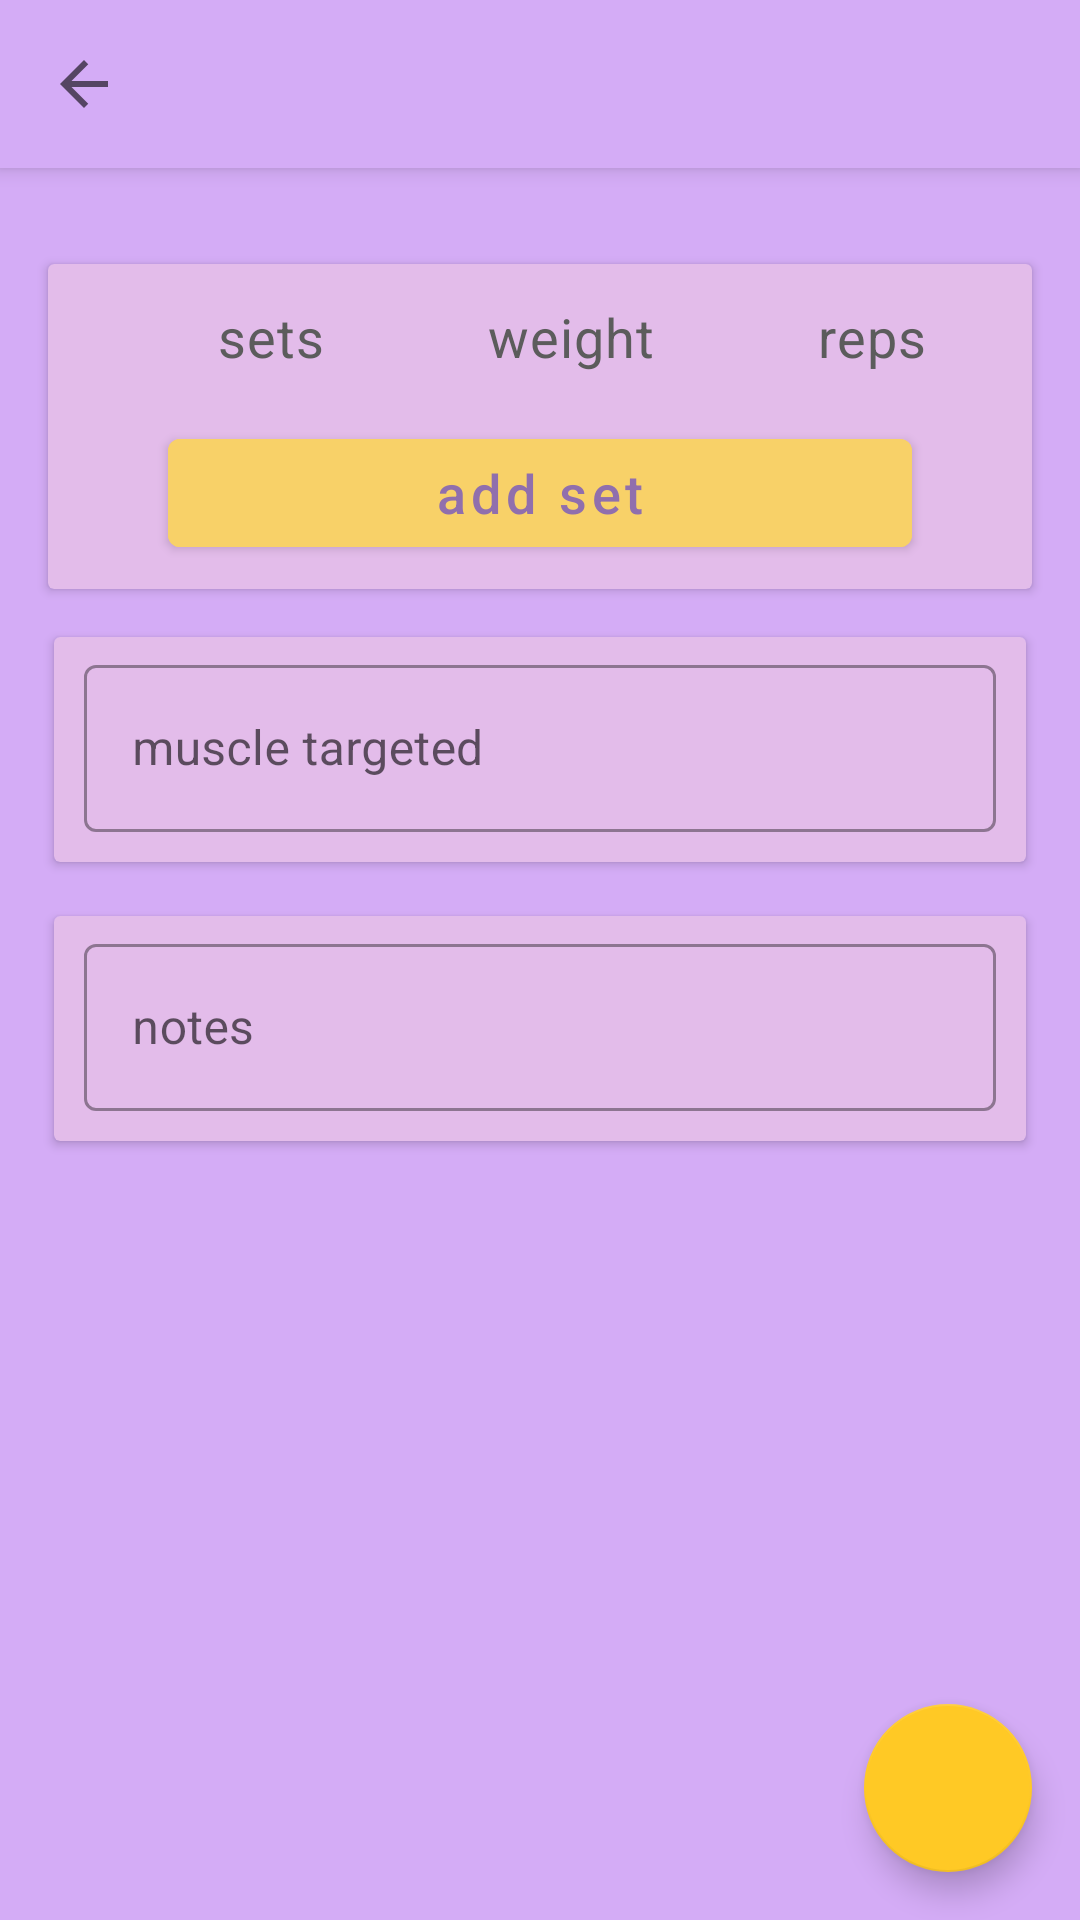

Layout XML and referenced resources for this Android screen:
<!-- AndroidManifest.xml: application theme Theme.GymRoutine -->
<!-- res/layout/fragment_edit_workout.xml -->
<?xml version="1.0" encoding="utf-8"?>
<layout xmlns:android="http://schemas.android.com/apk/res/android"
    xmlns:app="http://schemas.android.com/apk/res-auto"
    xmlns:tools="http://schemas.android.com/tools"
    tools:context=".ui.main.fragments.EditWorkoutFragment">

    <androidx.coordinatorlayout.widget.CoordinatorLayout
        android:layout_width="match_parent"
        android:layout_height="match_parent"
        android:background="@color/colorPrimary">

        <com.google.android.material.appbar.AppBarLayout
            android:id="@+id/edit_workout_appbar_layout"
            android:layout_width="match_parent"
            android:layout_height="wrap_content"
            app:liftOnScroll="false">

            <com.google.android.material.appbar.MaterialToolbar
                android:id="@+id/edit_workout_top_appbar"
                style="@style/Widget.MaterialComponents.Toolbar.Primary"
                android:layout_width="match_parent"
                android:layout_height="?attr/actionBarSize"
                app:navigationIcon="@drawable/ic_navigation_24dp"
                app:titleTextColor="@color/black" />

        </com.google.android.material.appbar.AppBarLayout>

        <androidx.core.widget.NestedScrollView
            android:layout_width="match_parent"
            android:layout_height="match_parent"
            app:layout_behavior="@string/appbar_scrolling_view_behavior">

            <LinearLayout
                android:layout_width="match_parent"
                android:layout_height="wrap_content"
                android:orientation="vertical">

                <androidx.cardview.widget.CardView
                    android:layout_width="match_parent"
                    android:layout_height="wrap_content"
                    android:layout_margin="16dp"
                    app:cardBackgroundColor="@color/cardviewBackground">

                    <LinearLayout
                        android:id="@+id/group_et_container"
                        android:layout_width="match_parent"
                        android:layout_height="wrap_content"
                        android:gravity="center"
                        android:orientation="horizontal"
                        android:visibility="gone">

                        <EditText
                            android:id="@+id/new_group_et"
                            android:layout_width="250dp"
                            android:layout_height="wrap_content"
                            android:layout_marginStart="16dp"
                            android:layout_marginLeft="16dp" />

                        <ImageButton
                            android:id="@+id/new_group_done_btn"
                            android:layout_width="wrap_content"
                            android:layout_height="wrap_content"
                            android:layout_gravity="center"
                            android:src="@drawable/ic_done_24"
                            android:tint="@color/colorHighlight"
                            app:backgroundTint="@color/cardviewBackground" />

                    </LinearLayout>

                    <Spinner
                        android:id="@+id/group_spinner"
                        android:layout_width="match_parent"
                        android:layout_height="match_parent"
                        android:layout_gravity="center"
                        android:background="@color/btns"
                        android:popupBackground="@color/spinnerItems"
                        android:spinnerMode="dropdown" />

                </androidx.cardview.widget.CardView>

                <androidx.cardview.widget.CardView
                    android:layout_width="match_parent"
                    android:layout_height="wrap_content"
                    android:layout_marginStart="16dp"
                    android:layout_marginEnd="16dp"
                    android:layout_marginBottom="16dp"
                    app:cardBackgroundColor="@color/cardviewBackground">

                    <LinearLayout
                        android:layout_width="match_parent"
                        android:layout_height="wrap_content"
                        android:orientation="vertical"
                        android:padding="8dp">

                        <LinearLayout
                            android:layout_width="match_parent"
                            android:layout_height="wrap_content"
                            android:layout_marginTop="4dp"
                            android:layout_marginBottom="8dp"
                            android:orientation="horizontal">

                            <Space
                                android:layout_width="wrap_content"
                                android:layout_height="wrap_content"
                                android:layout_weight="0.4" />

                            <TextView
                                style="@style/Widget.TipTime.TextView"
                                android:layout_width="wrap_content"
                                android:layout_height="wrap_content"
                                android:layout_weight="1"
                                android:gravity="center"
                                android:text="@string/sets_column_label"
                                android:textColor="@color/text_grey"
                                android:textSize="18sp" />

                            <TextView
                                style="@style/Widget.TipTime.TextView"
                                android:layout_width="wrap_content"
                                android:layout_height="wrap_content"
                                android:layout_weight="1"
                                android:gravity="center"
                                android:text="@string/weight_column_label"
                                android:textColor="@color/text_grey"
                                android:textSize="18sp" />

                            <TextView
                                style="@style/Widget.TipTime.TextView"
                                android:layout_width="wrap_content"
                                android:layout_height="wrap_content"
                                android:layout_weight="1"
                                android:gravity="center"
                                android:text="@string/reps_column_label"
                                android:textColor="@color/text_grey"
                                android:textSize="18sp" />
                        </LinearLayout>

                        <androidx.recyclerview.widget.RecyclerView
                            android:id="@+id/edit_set_list_recycler"
                            android:layout_width="match_parent"
                            android:layout_height="wrap_content" />

                        <com.google.android.material.button.MaterialButton
                            android:id="@+id/add_set_button"
                            android:layout_width="match_parent"
                            android:layout_height="match_parent"
                            android:layout_marginStart="32dp"
                            android:layout_marginLeft="32dp"
                            android:layout_marginTop="8dp"
                            android:layout_marginEnd="32dp"
                            android:layout_marginRight="32dp"
                            android:text="@string/add_set_label"
                            android:textAllCaps="false"
                            android:textColor="@color/colorPrimaryDark"
                            android:backgroundTint="@color/btns"
                            android:textSize="18sp" />

                    </LinearLayout>
                </androidx.cardview.widget.CardView>

                <androidx.cardview.widget.CardView
                    android:layout_width="match_parent"
                    android:layout_height="wrap_content"
                    android:layout_marginStart="18dp"
                    android:layout_marginEnd="18dp"
                    app:cardBackgroundColor="@color/cardviewBackground">

                    <com.google.android.material.textfield.TextInputLayout
                        style="@style/Widget.MaterialComponents.TextInputLayout.OutlinedBox"
                        android:layout_width="match_parent"
                        android:layout_height="wrap_content"
                        android:layout_marginStart="10dp"
                        android:layout_marginTop="4dp"
                        android:layout_marginEnd="10dp"
                        android:layout_marginBottom="10dp"
                        android:hint="@string/muscle_targeted">

                        <com.google.android.material.textfield.TextInputEditText
                            android:id="@+id/muscle_targeted_et"
                            android:layout_width="match_parent"
                            android:layout_height="wrap_content"
                            android:inputType="textMultiLine" />

                    </com.google.android.material.textfield.TextInputLayout>
                </androidx.cardview.widget.CardView>

                <androidx.cardview.widget.CardView
                    android:layout_width="match_parent"
                    android:layout_height="wrap_content"
                    android:layout_margin="18dp"
                    app:cardBackgroundColor="@color/cardviewBackground">

                    <com.google.android.material.textfield.TextInputLayout
                        style="@style/Widget.MaterialComponents.TextInputLayout.OutlinedBox"
                        android:layout_width="match_parent"
                        android:layout_height="wrap_content"
                        android:layout_marginStart="10dp"
                        android:layout_marginTop="4dp"
                        android:layout_marginEnd="10dp"
                        android:layout_marginBottom="10dp"
                        android:hint="@string/notes">

                        <com.google.android.material.textfield.TextInputEditText
                            android:id="@+id/workout_notes_et"
                            android:layout_width="match_parent"
                            android:layout_height="wrap_content"
                            android:inputType="textMultiLine" />

                    </com.google.android.material.textfield.TextInputLayout>
                </androidx.cardview.widget.CardView>
            </LinearLayout>
        </androidx.core.widget.NestedScrollView>

        <com.google.android.material.floatingactionbutton.FloatingActionButton
            android:id="@+id/edit_workout_done_fab"
            android:layout_width="wrap_content"
            android:layout_height="wrap_content"
            android:layout_gravity="bottom|end"
            android:layout_margin="16dp"
            android:src="@drawable/ic_check_mark_24"
            app:backgroundTint="@color/colorHighlight" />

    </androidx.coordinatorlayout.widget.CoordinatorLayout>
</layout>
<!-- resources referenced by this layout -->
<resources>
  <color name="black">#FF000000</color>
  <color name="btns">#F8D168</color>
  <color name="cardviewBackground">#E3BCEA</color>
  <color name="colorHighlight">#FFC925</color>
  <color name="colorPrimary">#D4ACF6</color>
  <color name="colorPrimaryDark">#906FAD</color>
  <color name="spinnerItems">#FFE39E</color>
  <color name="text_grey">#5C5C5C</color>
  <!-- drawable ic_done_24 (drawable) -->
  <vector xmlns:android="http://schemas.android.com/apk/res/android"
      android:width="24dp"
      android:height="24dp"
      android:viewportWidth="24"
      android:viewportHeight="24"
      android:tint="@color/acceptGroupCheck">
    <path
        android:fillColor="@android:color/white"
        android:pathData="M9,16.17L4.83,12l-1.42,1.41L9,19 21,7l-1.41,-1.41z"/>
  </vector>
  <!-- drawable ic_navigation_24dp (drawable-anydpi) -->
  <vector xmlns:android="http://schemas.android.com/apk/res/android"
      android:width="24dp"
      android:height="24dp"
      android:viewportWidth="24"
      android:viewportHeight="24"
      android:tint="@color/black"
      android:alpha="0.6"
      android:autoMirrored="true">
    <path
        android:fillColor="@android:color/white"
        android:pathData="M20,11H7.83l5.59,-5.59L12,4l-8,8 8,8 1.41,-1.41L7.83,13H20v-2z"/>
  </vector>
  <string name="add_set_label">add set</string>
  <string name="muscle_targeted">muscle targeted</string>
  <string name="notes">notes</string>
  <string name="reps_column_label">reps</string>
  <string name="sets_column_label">sets</string>
  <string name="weight_column_label">weight</string>
  <style name="Widget.TipTime.TextView" parent="Widget.MaterialComponents.TextView">
          <item name="android:textAppearance">?attr/textAppearanceBody2</item>
      </style>
  <style name="Theme.GymRoutine" parent="Theme.MaterialComponents.DayNight.NoActionBar">
          
          <item name="colorPrimary">@color/colorPrimary</item>
          <item name="colorPrimaryVariant">@color/colorPrimaryDark</item>
          <item name="colorOnPrimary">@color/white</item>
          
          <item name="colorSecondary">@color/colorSecondary</item>
          <item name="colorSecondaryVariant">@color/colorSecondaryDark</item>
          <item name="colorOnSecondary">@color/black</item>
          
          <item name="android:statusBarColor" tools:targetApi="l">?attr/colorPrimaryVariant</item>
          
      </style>
  <color name="acceptGroupCheck">#332F24</color>
  <color name="white">#FFFFFFFF</color>
  <color name="colorSecondary">#FFC226</color>
  <color name="colorSecondaryDark">#976F09</color>
</resources>
